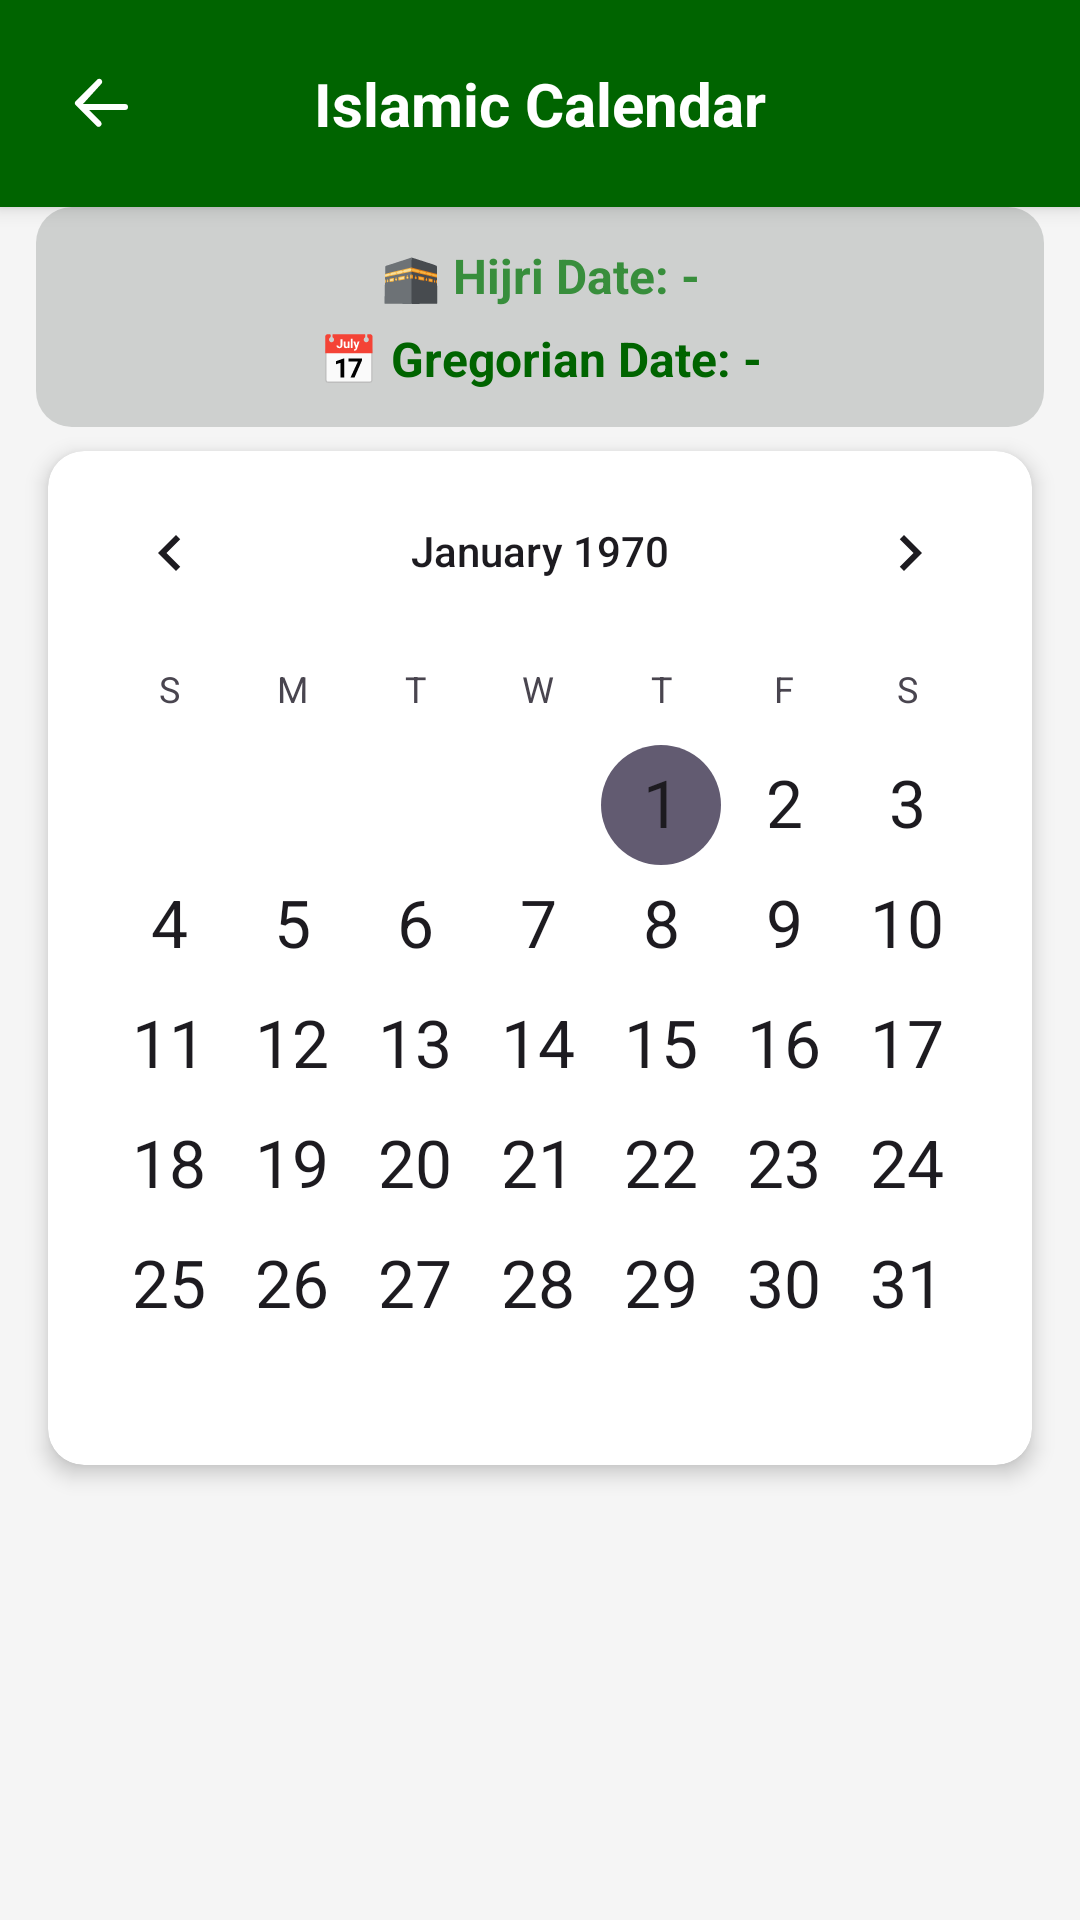

The Android layout XML behind this screen, and the referenced resources:
<!-- AndroidManifest.xml: application theme Theme.NoorOfGratitute -->
<!-- res/layout/activity_nav_islamic_calendar.xml -->
<?xml version="1.0" encoding="utf-8"?>
<LinearLayout xmlns:android="http://schemas.android.com/apk/res/android"
    xmlns:app="http://schemas.android.com/apk/res-auto"
    xmlns:tools="http://schemas.android.com/tools"
    android:id="@+id/main"
    android:layout_width="match_parent"
    android:layout_height="match_parent"
    android:orientation="vertical"
    android:background="@color/background_light"
    tools:context=".nav_Islamic_Calendar">
    
    <RelativeLayout
        android:layout_width="match_parent"
        android:layout_height="wrap_content"
        android:background="@color/dark_green"
        android:padding="12dp"
        android:elevation="4dp">

        <ImageButton
            android:id="@+id/btnBack"
            android:layout_width="45dp"
            android:layout_height="45dp"
            android:layout_alignParentStart="true"
            android:src="@drawable/back_comment"
            android:background="?attr/selectableItemBackgroundBorderless"
            android:contentDescription="@string/back"
            app:tint="@android:color/white" />

        <TextView
            android:id="@+id/tv_gratitude_challenge_title"
            android:layout_width="wrap_content"
            android:layout_height="wrap_content"
            android:text="Islamic Calendar"
            android:textSize="20sp"
            android:textStyle="bold"
            android:textColor="@android:color/white"
            android:layout_centerInParent="true" />
    </RelativeLayout>
    
    <LinearLayout
        android:layout_width="match_parent"
        android:layout_height="wrap_content"
        android:orientation="vertical"
        android:paddingVertical="12dp"
        android:layout_marginLeft="12dp"
        android:layout_marginRight="12dp"
        android:background="@drawable/button_bg"
        android:paddingHorizontal="24dp">

        <TextView
            android:id="@+id/txtHijriDate"
            android:layout_width="match_parent"
            android:layout_height="wrap_content"
            android:text="🕋 Hijri Date: -"
            android:textSize="16sp"
            android:textStyle="bold"
            android:textColor="@color/green_dark"
            android:gravity="center_horizontal"
            android:paddingBottom="6dp" />

        <TextView
            android:id="@+id/txtGregorianDate"
            android:layout_width="match_parent"
            android:layout_height="wrap_content"
            android:text="📅 Gregorian Date: -"
            android:textSize="16sp"
            android:textStyle="bold"
            android:textColor="@color/dark_green"
            android:gravity="center_horizontal" />
    </LinearLayout>

    
    <androidx.cardview.widget.CardView
        android:layout_width="match_parent"
        android:layout_height="wrap_content"
        android:layout_marginHorizontal="16dp"
        android:layout_marginBottom="16dp"
        android:layout_marginTop="8dp"
        app:cardCornerRadius="12dp"
        app:cardElevation="4dp">

        <CalendarView
            android:id="@+id/calendarView"
            android:layout_width="match_parent"
            android:layout_height="wrap_content"
            android:dateTextAppearance="?android:attr/textAppearanceLarge" />
    </androidx.cardview.widget.CardView>

</LinearLayout>
<!-- resources referenced by this layout -->
<resources>
  <color name="background_light">#F5F5F5</color>
  <color name="dark_green">#006400</color>
  <color name="green_dark">#388E3C</color>
  <!-- drawable back_comment (drawable) -->
  <vector xmlns:android="http://schemas.android.com/apk/res/android"
      android:width="24dp"
      android:height="24dp"
      android:viewportWidth="24"
      android:viewportHeight="24">
  
    <path
        android:pathData="M5,12h14a1,1 0,1 1,0 2H5a1,1 0,0 1,0 -2z"
        android:fillColor="@color/light_gray"/>
  
    <path
        android:pathData="m5,12 l6,6a1,1 0,0 1,-1.4 1.4l-7,-7a1,1 0,0 1,0 -1.4l7,-7a1,1 0,1 1,1.4 1.4L5,12z"
        android:fillColor="@color/light_beige"/>
  </vector>
  <!-- drawable button_bg (drawable) -->
  <?xml version="1.0" encoding="utf-8"?>
  <selector xmlns:android="http://schemas.android.com/apk/res/android">
      <item android:state_pressed="true">
              <shape android:shape="rectangle">
                  <solid android:color="#100505"/>
                  <corners android:radius="12dp"/>
              </shape>
          </item>
          <item>
              <shape android:shape="rectangle">
                  <solid android:color="#CED0CF"/>
                  <corners android:radius="12dp"/>
              </shape>
          </item>
      </selector>
  <string name="back">back</string>
  <style name="Theme.NoorOfGratitute" parent="Base.Theme.NoorOfGratitute" />
  <color name="light_gray">#F5F5F5</color>
  <color name="light_beige">#F5F5DC</color>
  <style name="Base.Theme.NoorOfGratitute" parent="Theme.Material3.DayNight.NoActionBar">
          
          
      </style>
</resources>
